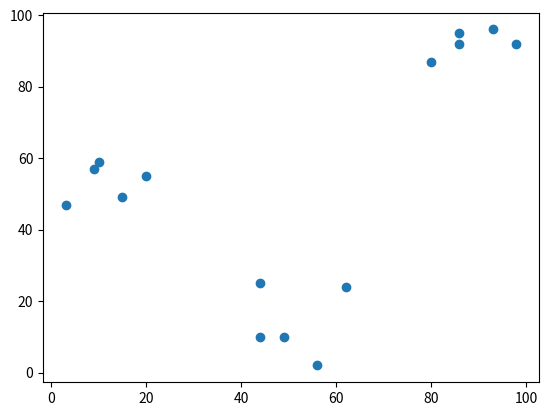

Python code for this plot:
from matplotlib import pyplot as plt

x_coordinates = [80, 93, 86, 98, 86, 9, 15, 3, 10, 20, 44, 56, 49, 62, 44]
y_coordinates = [87, 96, 95, 92, 92, 57, 49, 47, 59, 55, 25, 2, 10, 24, 10]

plt.scatter(x_coordinates, y_coordinates)
plt.show()
